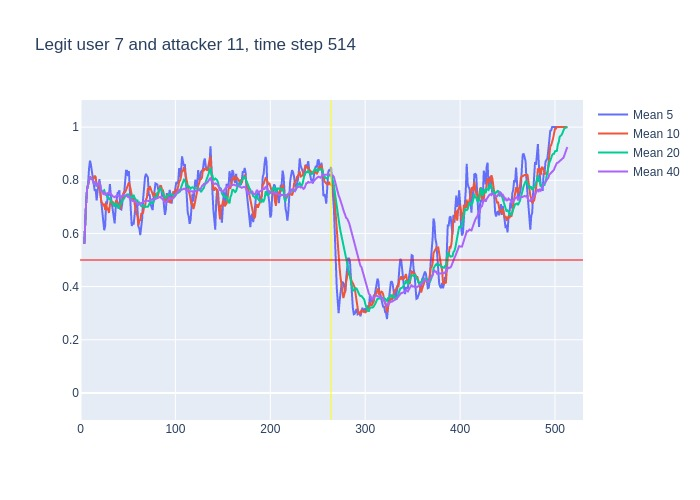

The table this chart was drawn from, first rows:
, time, confidence, avg_5_conf, avg_10_conf, avg_20_conf, avg_40_conf, real_user, predicted, user_count
0, 3, 0.56, , , , , 7, 7, 16
1, 4, 0.77, 0.56, 0.56, 0.56, 0.56, 7, 7, 16
2, 5, 0.83, 0.665, 0.665, 0.665, 0.665, 7, 7, 16
3, 6, 0.91, 0.72, 0.72, 0.72, 0.72, 7, 7, 16
4, 7, 0.86, 0.7675, 0.7675, 0.7675, 0.7675, 7, 7, 16
5, 8, 0.85, 0.786, 0.786, 0.786, 0.786, 7, 7, 16
6, 9, 0.92, 0.844, 0.7967, 0.7967, 0.7967, 7, 7, 16
7, 10, 0.75, 0.874, 0.8143, 0.8143, 0.8143, 7, 7, 16
8, 11, 0.8, 0.858, 0.8063, 0.8063, 0.8063, 7, 7, 16
9, 12, 0.75, 0.836, 0.8056, 0.8056, 0.8056, 7, 7, 16
10, 13, 0.67, 0.814, 0.8, 0.8, 0.8, 7, 7, 16
11, 14, 0.83, 0.778, 0.811, 0.7882, 0.7882, 7, 7, 16
12, 15, 0.78, 0.76, 0.817, 0.7917, 0.7917, 7, 7, 16
13, 16, 0.59, 0.766, 0.812, 0.7908, 0.7908, 7, 7, 16
14, 17, 0.93, 0.724, 0.78, 0.7764, 0.7764, 7, 7, 16
15, 18, 0.77, 0.76, 0.787, 0.7867, 0.7867, 7, 7, 16
16, 19, 0.95, 0.78, 0.779, 0.7856, 0.7856, 7, 7, 16
17, 20, 0.51, 0.804, 0.782, 0.7953, 0.7953, 7, 7, 16
18, 21, 0.4, 0.75, 0.758, 0.7794, 0.7794, 7, 7, 16
19, 22, 0.71, 0.712, 0.718, 0.7595, 0.7595, 7, 7, 16
20, 23, 0.59, 0.668, 0.714, 0.757, 0.757, 7, 7, 16
21, 24, 0.85, 0.632, 0.706, 0.7585, 0.749, 7, 7, 16
22, 25, 0.59, 0.612, 0.708, 0.7625, 0.7536, 7, 7, 16
23, 26, 0.84, 0.628, 0.689, 0.7505, 0.7465, 7, 7, 16
24, 27, 0.7, 0.716, 0.714, 0.747, 0.7504, 7, 7, 16
25, 28, 0.79, 0.714, 0.691, 0.739, 0.7484, 7, 7, 16
26, 29, 0.79, 0.754, 0.693, 0.736, 0.75, 7, 7, 16
27, 30, 0.81, 0.742, 0.677, 0.7295, 0.7515, 7, 7, 16
28, 31, 0.6, 0.786, 0.707, 0.7325, 0.7536, 7, 7, 16
29, 32, 0.59, 0.738, 0.727, 0.7225, 0.7483, 7, 7, 16
30, 33, 0.64, 0.716, 0.715, 0.7145, 0.743, 7, 7, 16
31, 34, 0.68, 0.686, 0.72, 0.713, 0.7397, 7, 7, 16
32, 35, 0.68, 0.664, 0.703, 0.7055, 0.7378, 7, 7, 16
33, 36, 0.87, 0.638, 0.712, 0.7005, 0.7361, 7, 7, 16
34, 37, 0.8, 0.692, 0.715, 0.7145, 0.74, 7, 7, 16
35, 38, 0.73, 0.734, 0.725, 0.708, 0.7417, 7, 7, 16
36, 39, 0.69, 0.752, 0.719, 0.706, 0.7414, 7, 7, 16
37, 40, 0.72, 0.754, 0.709, 0.693, 0.74, 7, 7, 16
38, 41, 0.52, 0.762, 0.7, 0.7035, 0.7395, 7, 7, 16
39, 42, 0.79, 0.692, 0.692, 0.7095, 0.7338, 7, 7, 16
40, 43, 0.84, 0.69, 0.712, 0.7135, 0.7352, 7, 7, 16
41, 44, 0.86, 0.712, 0.732, 0.726, 0.7423, 7, 7, 16
42, 45, 0.74, 0.746, 0.75, 0.7265, 0.7445, 7, 7, 16
43, 46, 0.87, 0.75, 0.756, 0.734, 0.7422, 7, 7, 16
44, 47, 0.87, 0.82, 0.756, 0.7355, 0.7412, 7, 7, 16
45, 48, 0.84, 0.836, 0.763, 0.744, 0.7415, 7, 7, 16
46, 49, 0.76, 0.836, 0.774, 0.7465, 0.7412, 7, 7, 16
47, 50, 0.83, 0.816, 0.781, 0.745, 0.7373, 7, 7, 16
48, 51, 0.4, 0.834, 0.792, 0.746, 0.7392, 7, 7, 16
49, 52, 0.62, 0.74, 0.78, 0.736, 0.7293, 7, 7, 16
50, 53, 0.53, 0.69, 0.763, 0.7375, 0.726, 7, 7, 16
51, 54, 0.81, 0.628, 0.732, 0.732, 0.7225, 7, 7, 16
52, 55, 0.81, 0.638, 0.727, 0.7385, 0.722, 7, 7, 16
53, 56, 0.65, 0.634, 0.734, 0.745, 0.7228, 7, 7, 16
54, 57, 0.71, 0.684, 0.712, 0.734, 0.7242, 7, 7, 16
55, 58, 0.61, 0.702, 0.696, 0.7295, 0.7188, 7, 7, 16
56, 59, 0.7, 0.718, 0.673, 0.7235, 0.7147, 7, 7, 16
57, 60, 0.46, 0.696, 0.667, 0.724, 0.7085, 7, 7, 16
58, 61, 0.61, 0.626, 0.63, 0.711, 0.7072, 7, 7, 16
59, 62, 0.59, 0.618, 0.651, 0.7155, 0.7125, 7, 7, 16
... 451 more rows
